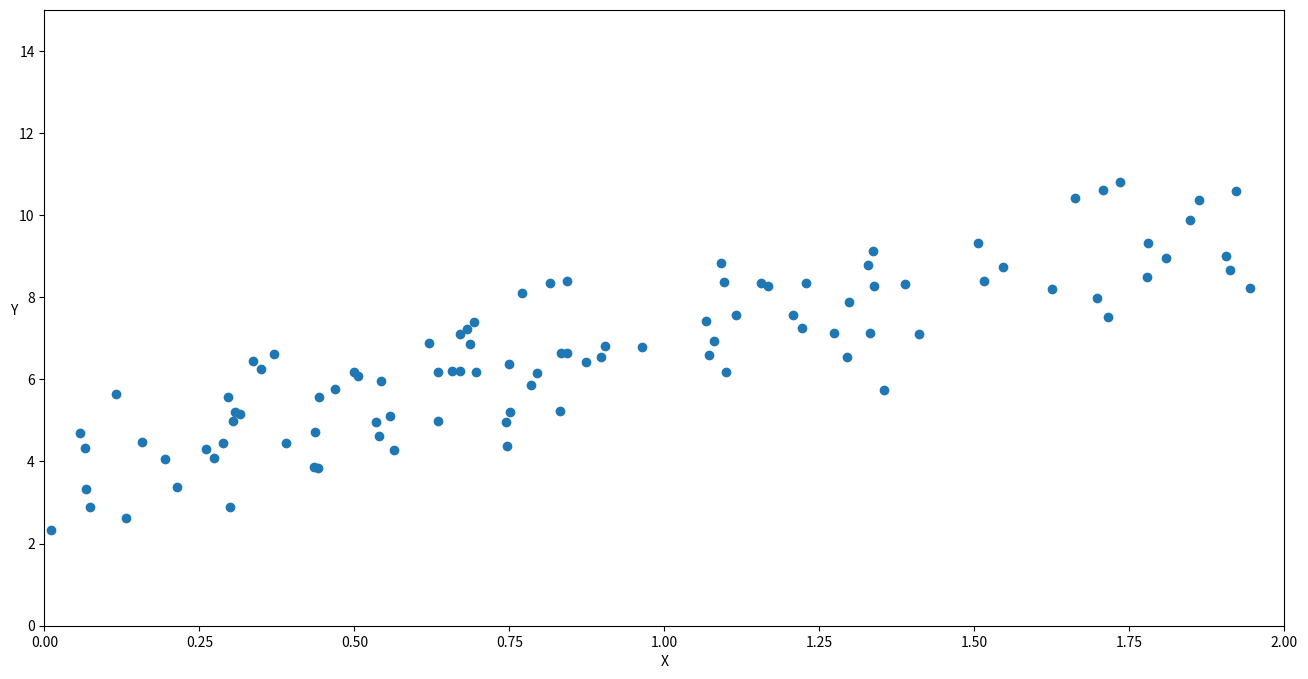
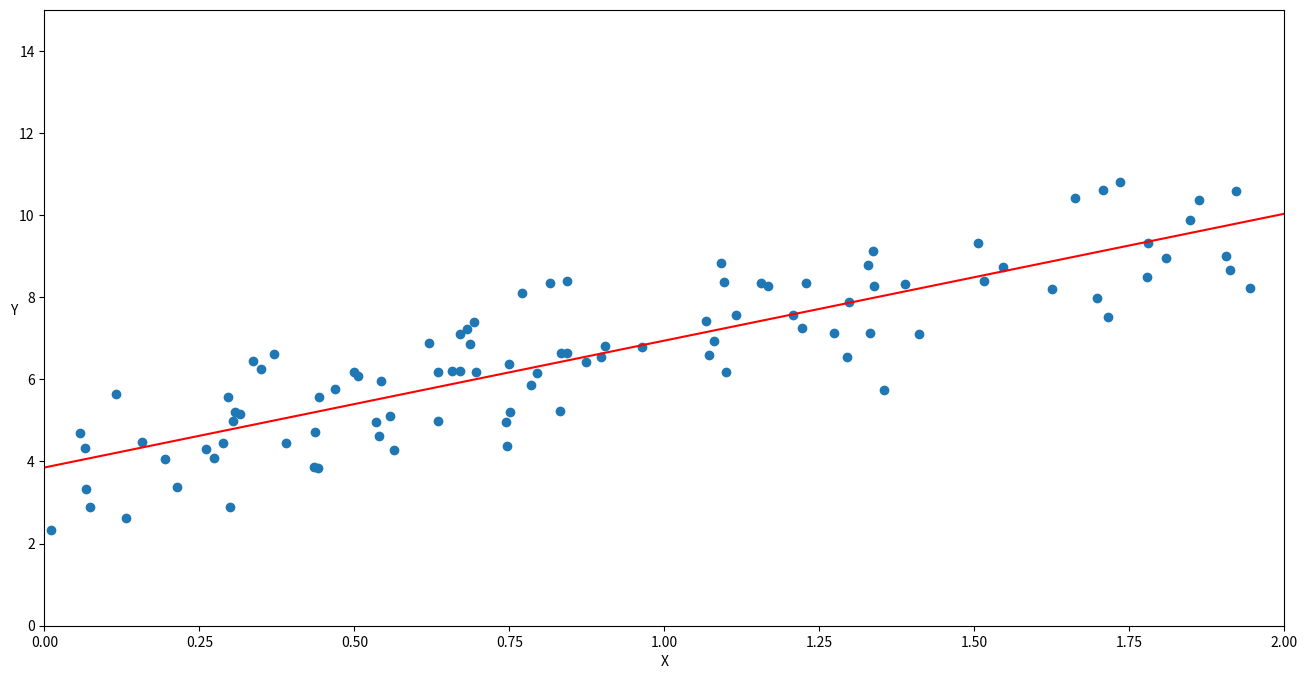

Python code for these plots, in order:
import numpy as np
import matplotlib.pyplot as plt
# random x and y numbers
x = 2 * np.random.rand(100,1)
y = 4 + 3 * x + np.random.randn(100,1) #y=4+3x_1+gaussian's noise
# plotting the above numbers
plt.figure(figsize=(16,8))
plt.scatter(x, y)
plt.xlabel('X')
plt.ylabel('Y', rotation=0)
plt.axis([0, 2, 0, 15])
plt.show()
# computing the normal equation
x_b = np.c_[np.ones((100,1)), x]
theta_best = np.linalg.inv(x_b.T.dot(x_b)).dot(x_b.T).dot(y)
print('theta best: \n', theta_best)
# making predictions
x_new = np.array([[0], [2]])
x_new_b = np.c_[np.ones((2,1)), x_new]
y_pred = x_new_b.dot(theta_best)
print('predicted value: \n', y_pred)
# plotting the above numbers
plt.figure(figsize=(16,8))
plt.plot(x_new, y_pred, "r-")
plt.scatter(x, y)
plt.xlabel('X')
plt.ylabel('Y', rotation=0)
plt.axis([0, 2, 0, 15])
plt.show()